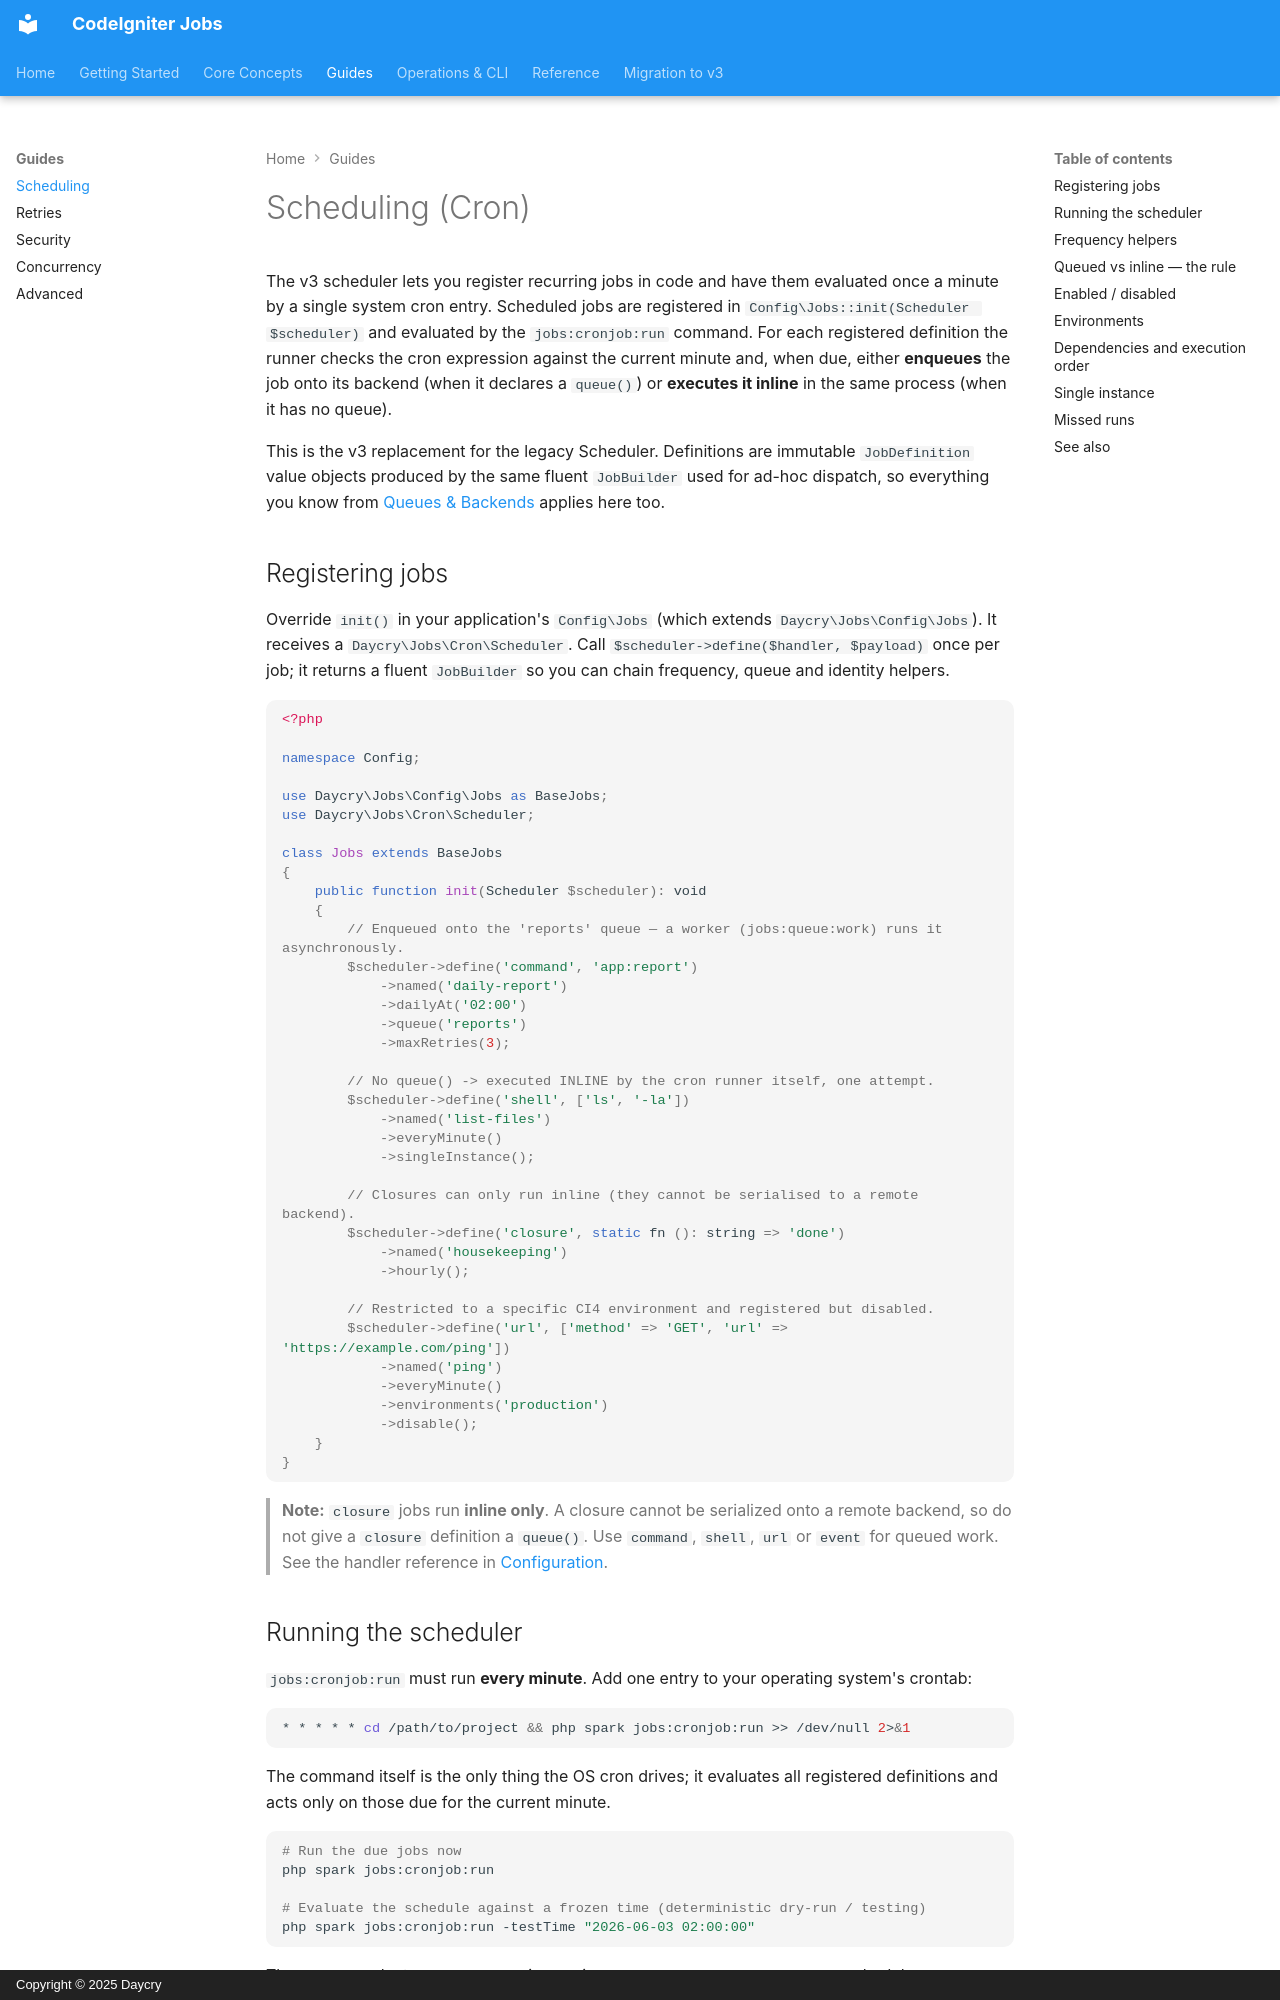

repository: daycry/jobs · page: scheduling/index.html · generator: mkdocs · copyright: Copyright © 2025 Daycry

# Scheduling (Cron)

The v3 scheduler lets you register recurring jobs in code and have them evaluated once a minute by a
single system cron entry. Scheduled jobs are registered in `Config\Jobs::init(Scheduler $scheduler)`
and evaluated by the `jobs:cronjob:run` command. For each registered definition the runner checks
the cron expression against the current minute and, when due, either **enqueues** the job onto its
backend (when it declares a `queue()`) or **executes it inline** in the same process (when it has no
queue).

This is the v3 replacement for the legacy Scheduler. Definitions are immutable
`JobDefinition` value objects produced by the same fluent `JobBuilder` used for ad-hoc dispatch, so
everything you know from [Queues & Backends](QUEUES.md) applies here too.

## Registering jobs

Override `init()` in your application's `Config\Jobs` (which extends
`Daycry\Jobs\Config\Jobs`). It receives a `Daycry\Jobs\Cron\Scheduler`. Call
`$scheduler->define($handler, $payload)` once per job; it returns a fluent `JobBuilder` so you can
chain frequency, queue and identity helpers.

```php
<?php

namespace Config;

use Daycry\Jobs\Config\Jobs as BaseJobs;
use Daycry\Jobs\Cron\Scheduler;

class Jobs extends BaseJobs
{
    public function init(Scheduler $scheduler): void
    {
        // Enqueued onto the 'reports' queue — a worker (jobs:queue:work) runs it asynchronously.
        $scheduler->define('command', 'app:report')
            ->named('daily-report')
            ->dailyAt('02:00')
            ->queue('reports')
            ->maxRetries(3);

        // No queue() -> executed INLINE by the cron runner itself, one attempt.
        $scheduler->define('shell', ['ls', '-la'])
            ->named('list-files')
            ->everyMinute()
            ->singleInstance();

        // Closures can only run inline (they cannot be serialised to a remote backend).
        $scheduler->define('closure', static fn (): string => 'done')
            ->named('housekeeping')
            ->hourly();

        // Restricted to a specific CI4 environment and registered but disabled.
        $scheduler->define('url', ['method' => 'GET', 'url' => 'https://example.com/ping'])
            ->named('ping')
            ->everyMinute()
            ->environments('production')
            ->disable();
    }
}
```

> **Note:** `closure` jobs run **inline only**. A closure cannot be serialized onto a remote backend,
> so do not give a `closure` definition a `queue()`. Use `command`, `shell`, `url` or `event` for
> queued work. See the handler reference in [Configuration](CONFIGURATION.md#handlers).
